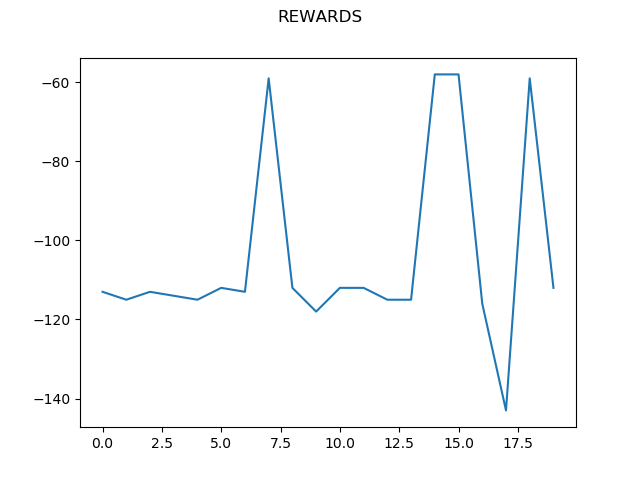

Data behind this chart, as committed beside it:
0, -113.0
1, -115.0
2, -113.0
3, -114.0
4, -115.0
5, -112.0
6, -113.0
7, -59.0
8, -112.0
9, -118.0
10, -112.0
11, -112.0
12, -115.0
13, -115.0
14, -58.0
15, -58.0
16, -116.0
17, -143.0
18, -59.0
19, -112.0
